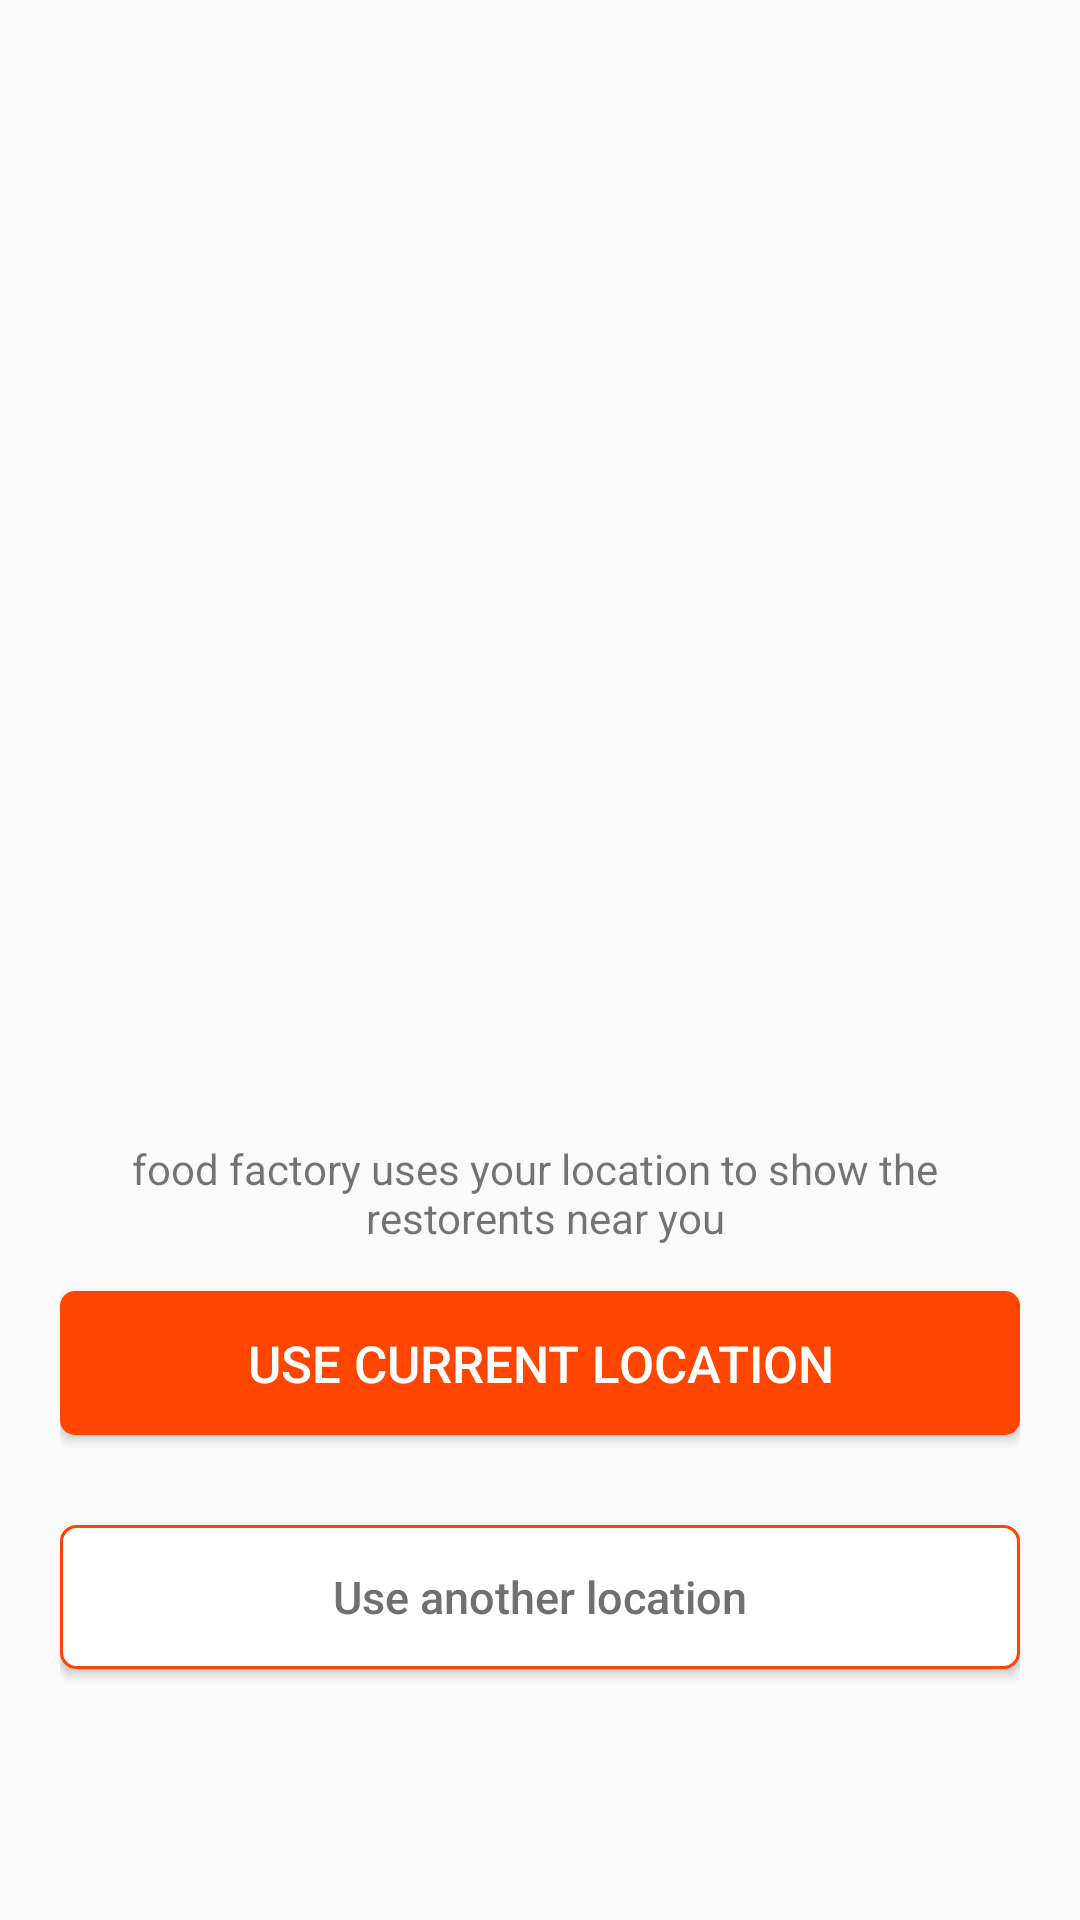

The Android layout XML behind this screen, and the referenced resources:
<!-- AndroidManifest.xml: application theme AppTheme -->
<!-- res/layout/activity_location_specification.xml -->
<?xml version="1.0" encoding="utf-8"?>
<LinearLayout xmlns:android="http://schemas.android.com/apk/res/android"
    xmlns:tools="http://schemas.android.com/tools"
    android:layout_width="match_parent"
    android:layout_height="match_parent"
    android:orientation="vertical"
    android:weightSum="5"
    tools:context=".LocationSpecification">

    <LinearLayout
        android:layout_width="match_parent"
        android:layout_height="0dp"
        android:layout_weight="3"
        android:orientation="vertical">

        <ImageView
            android:layout_width="match_parent"
            android:layout_height="wrap_content"
            android:src="@drawable/location_specification"
            android:contentDescription="@string/location_warning"/>

    </LinearLayout>

    <LinearLayout
        android:layout_margin="20dp"
        android:layout_width="match_parent"
        android:layout_height="0dp"
        android:orientation="vertical"
        android:layout_weight="2">

        <TextView
            android:layout_width="match_parent"
            android:layout_height="wrap_content"
            android:text="@string/location_warning"
            android:textAlignment="center"/>

        <Button
            android:layout_marginTop="15dp"
            android:id="@+id/use_current_location_bt"
            android:background="@drawable/access_location_button_bg"
            android:layout_width="match_parent"
            android:layout_height="wrap_content"
            android:text="@string/use_current_location"
            android:textColor="@color/white"
            android:textSize="17sp"/>

        <Button
            android:layout_marginTop="30dp"
            android:id="@+id/use_anther_location"
            android:background="@drawable/access_another_location_bg"
            android:layout_width="match_parent"
            android:layout_height="wrap_content"
            android:text="@string/use_another_location"
            android:textColor="@color/gray"
            android:textAllCaps="false"
            android:textStyle="normal"
            android:textSize="15sp"/>

    </LinearLayout>



</LinearLayout>
<!-- resources referenced by this layout -->
<resources>
  <color name="gray">#707070</color>
  <color name="white">#FFFFFF</color>
  <!-- drawable access_another_location_bg (drawable) -->
  <?xml version="1.0" encoding="utf-8"?>
  <shape xmlns:android="http://schemas.android.com/apk/res/android" android:shape="rectangle">
  
      <solid android:color="@color/white"/>
      <stroke android:width="1dp" android:color="@color/orange"/>
      <corners android:radius="5dp"/>
  </shape>
  <!-- drawable access_location_button_bg (drawable) -->
  <?xml version="1.0" encoding="utf-8"?>
  <shape xmlns:android="http://schemas.android.com/apk/res/android"
      android:shape="rectangle" >
  
      <corners android:radius="5dp" />
      <solid android:color="@color/orange"/>
  
  </shape>
  <string name="location_warning">food factory uses your location to show the \n restorents near you</string>
  <string name="use_another_location"> Use another location</string>
  <string name="use_current_location"> USE CURRENT LOCATION</string>
  <style name="AppTheme" parent="Theme.AppCompat.Light.NoActionBar">
          
          <item name="colorPrimary">@color/orange</item>
          <item name="colorPrimaryDark">@color/orange</item>
          <item name="colorAccent">@color/orange</item>
      </style>
  <color name="orange">#FF4500</color>
</resources>
